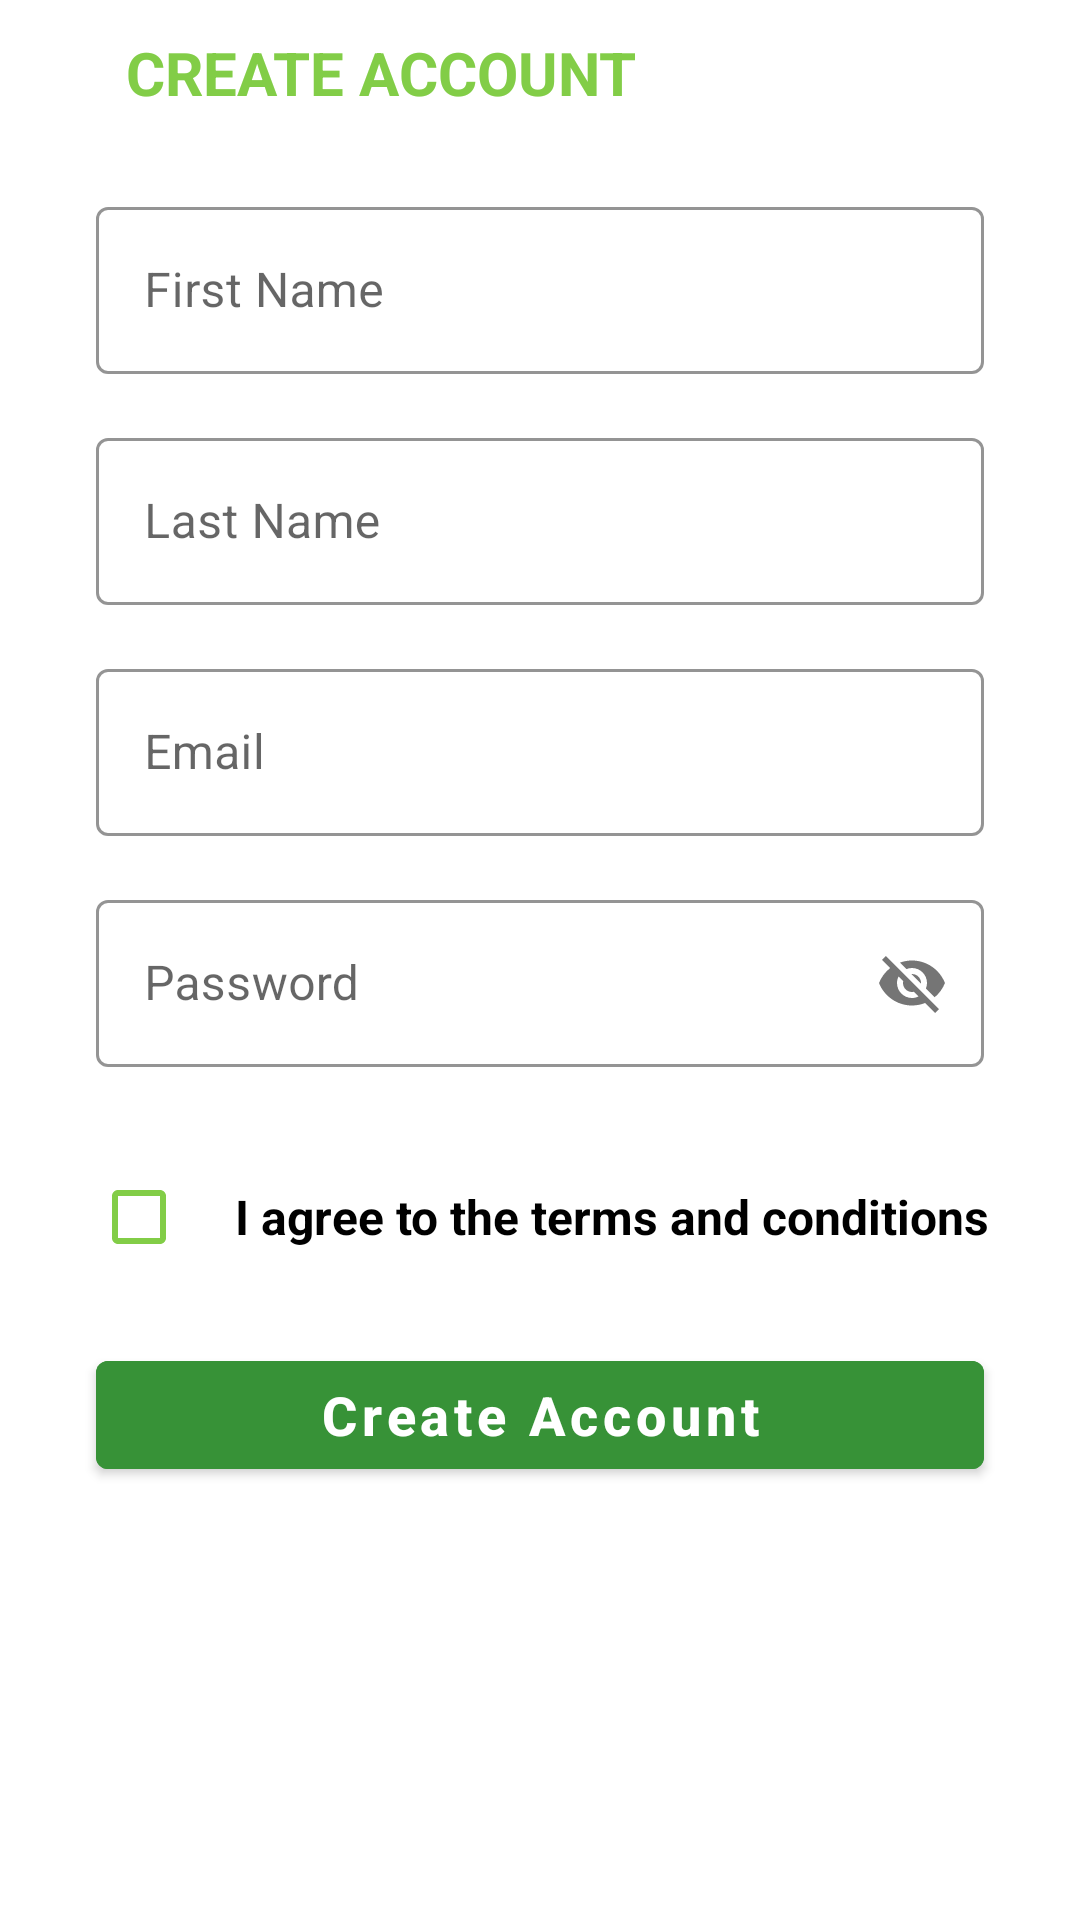

Produce the Android XML layout that renders to this screen, including the resource entries it uses.
<!-- AndroidManifest.xml: application theme Theme.EV_U -->
<!-- res/layout/sign_up_layout.xml -->
<?xml version="1.0" encoding="utf-8"?>
<androidx.constraintlayout.widget.ConstraintLayout xmlns:android="http://schemas.android.com/apk/res/android"
    xmlns:app="http://schemas.android.com/apk/res-auto"
    xmlns:tools="http://schemas.android.com/tools"
    android:layout_width="match_parent"
    android:layout_height="match_parent">

    <ImageView
        android:id="@+id/back_btn"
        android:layout_width="wrap_content"
        android:layout_height="wrap_content"
        android:layout_marginTop="8dp"
        android:padding="16dp"
        android:src="@drawable/arrow_back_ios"
        android:background="?android:attr/selectableItemBackground"
        android:clickable="true"
        android:focusable="true"
        app:layout_constraintStart_toStartOf="parent"
        app:layout_constraintTop_toTopOf="parent"
        app:tint="@color/forest_green" />

    <com.google.android.material.textview.MaterialTextView
        android:id="@+id/header_text"
        android:layout_width="0dp"
        android:layout_height="wrap_content"
        android:padding="10dp"
        android:text="CREATE ACCOUNT"
        android:textColor="@color/yellow_green"
        android:textSize="20dp"
        android:textStyle="bold"
        app:layout_constraintBottom_toBottomOf="@+id/back_btn"
        app:layout_constraintEnd_toStartOf="@+id/progressBar"
        app:layout_constraintStart_toEndOf="@id/back_btn"
        app:layout_constraintTop_toTopOf="@+id/back_btn" />

    <com.google.android.material.textfield.TextInputLayout
        android:id="@+id/fNameBox"
        style="@style/Widget.MaterialComponents.TextInputLayout.OutlinedBox"
        android:layout_width="match_parent"
        android:layout_height="wrap_content"
        android:layout_marginStart="32dp"
        android:layout_marginTop="16dp"
        android:layout_marginEnd="32dp"
        app:boxStrokeColor="@color/yellow_green"
        app:hintTextColor="@color/yellow_green"
        app:layout_constraintEnd_toEndOf="parent"
        app:layout_constraintStart_toStartOf="parent"
        app:layout_constraintTop_toBottomOf="@id/header_text">

        <com.google.android.material.textfield.TextInputEditText
            android:id="@+id/fNameEdt"
            android:layout_width="match_parent"
            android:layout_height="match_parent"
            android:hint="First Name"
            android:inputType="text"
            android:maxLines="1" />

    </com.google.android.material.textfield.TextInputLayout>

    <com.google.android.material.textfield.TextInputLayout
        android:id="@+id/lNameBox"
        style="@style/Widget.MaterialComponents.TextInputLayout.OutlinedBox"
        android:layout_width="match_parent"
        android:layout_height="wrap_content"
        android:layout_marginStart="32dp"
        android:layout_marginTop="16dp"
        android:layout_marginEnd="32dp"
        app:boxStrokeColor="@color/yellow_green"
        app:hintTextColor="@color/yellow_green"
        app:layout_constraintEnd_toEndOf="parent"
        app:layout_constraintStart_toStartOf="parent"
        app:layout_constraintTop_toBottomOf="@id/fNameBox">

        <com.google.android.material.textfield.TextInputEditText
            android:id="@+id/lNameEdt"
            android:layout_width="match_parent"
            android:layout_height="match_parent"
            android:hint="Last Name"
            android:inputType="text"
            android:maxLines="1"
            />

    </com.google.android.material.textfield.TextInputLayout>

    <com.google.android.material.textfield.TextInputLayout
        android:id="@+id/emailBox"
        style="@style/Widget.MaterialComponents.TextInputLayout.OutlinedBox"
        android:layout_width="match_parent"
        android:layout_height="wrap_content"
        android:layout_marginStart="32dp"
        android:layout_marginTop="16dp"
        android:layout_marginEnd="32dp"
        app:boxStrokeColor="@color/yellow_green"
        app:hintTextColor="@color/yellow_green"
        app:layout_constraintEnd_toEndOf="parent"
        app:layout_constraintStart_toStartOf="parent"
        app:layout_constraintTop_toBottomOf="@id/lNameBox">

        <com.google.android.material.textfield.TextInputEditText
            android:id="@+id/emailEdt"
            android:layout_width="match_parent"
            android:layout_height="match_parent"
            android:hint="Email"
            android:inputType="textEmailAddress" />

    </com.google.android.material.textfield.TextInputLayout>

    <com.google.android.material.textfield.TextInputLayout
        android:id="@+id/passwordBox"
        style="@style/Widget.MaterialComponents.TextInputLayout.OutlinedBox"
        android:layout_width="match_parent"
        android:layout_height="wrap_content"
        android:layout_marginStart="32dp"
        android:layout_marginTop="16dp"
        android:layout_marginEnd="32dp"
        app:boxStrokeColor="@color/yellow_green"
        app:hintTextColor="@color/yellow_green"
        app:layout_constraintEnd_toEndOf="parent"
        app:layout_constraintStart_toStartOf="parent"
        app:layout_constraintTop_toBottomOf="@id/emailBox"
        app:passwordToggleEnabled="true">

        <com.google.android.material.textfield.TextInputEditText
            android:id="@+id/passwordEdt"
            android:layout_width="match_parent"
            android:layout_height="match_parent"
            android:hint="Password"
            android:inputType="text"
            android:maxLines="1"
            />

    </com.google.android.material.textfield.TextInputLayout>


    <LinearLayout
        android:id="@+id/tc_holder"
        android:layout_width="match_parent"
        android:layout_height="wrap_content"
        android:layout_marginTop="16dp"
        android:gravity="center"
        android:padding="10dp"
        app:layout_constraintEnd_toEndOf="parent"
        app:layout_constraintStart_toStartOf="parent"
        app:layout_constraintTop_toBottomOf="@id/passwordBox">


        <CheckBox
            android:id="@+id/accept_checkbox"
            android:layout_width="wrap_content"
            android:layout_height="wrap_content"
            android:buttonTint="@color/yellow_green"
            android:checked="false"
            app:buttonIconTint="@color/yellow_green" />

        <com.google.android.material.textview.MaterialTextView
            android:id="@+id/tc_text"
            android:layout_width="wrap_content"
            android:layout_height="wrap_content"
            android:text="I agree to the terms and conditions"
            android:textColor="?attr/colorOnSurface"
            android:textSize="16dp"
            android:textStyle="bold"

            />

    </LinearLayout>

    <com.google.android.material.button.MaterialButton
        android:id="@+id/create_acc_btn"
        android:layout_width="0dp"
        android:layout_height="wrap_content"
        android:layout_marginStart="32dp"
        android:layout_marginTop="8dp"
        android:layout_marginEnd="32dp"
        android:backgroundTint="@color/forest_green"
        android:text="Create Account"
        android:textAlignment="center"
        android:textAllCaps="false"
        android:textSize="18dp"
        android:textStyle="bold"
        app:layout_constraintEnd_toEndOf="parent"
        app:layout_constraintStart_toStartOf="parent"
        app:layout_constraintTop_toBottomOf="@+id/tc_holder" />

    <ProgressBar
        android:id="@+id/progressBar"
        android:layout_width="wrap_content"
        android:layout_height="wrap_content"
        android:layout_marginEnd="16dp"
        android:progressDrawable="@drawable/loading_anim"
        android:visibility="invisible"
        app:layout_constraintBottom_toBottomOf="@+id/header_text"
        app:layout_constraintEnd_toEndOf="parent"
        app:layout_constraintTop_toTopOf="@+id/header_text" />


</androidx.constraintlayout.widget.ConstraintLayout>
<!-- resources referenced by this layout -->
<resources>
  <color name="forest_green">#379237</color>
  <color name="yellow_green">#82CD47</color>
  <style name="Theme.EV_U" parent="Theme.MaterialComponents.DayNight.NoActionBar">
          
          <item name="colorPrimary">@color/purple_500</item>
          <item name="colorPrimaryVariant">@color/purple_700</item>
          <item name="colorOnPrimary">@color/white</item>
          
          <item name="colorSecondary">@color/teal_200</item>
          <item name="colorSecondaryVariant">@color/teal_700</item>
          <item name="colorOnSecondary">@color/black</item>
          
          <item name="android:statusBarColor">@color/yellow_green</item>
          
      </style>
  <color name="purple_500">#FF6200EE</color>
  <color name="purple_700">#FF3700B3</color>
  <color name="white">#FFFFFFFF</color>
  <color name="teal_200">#FF03DAC5</color>
  <color name="teal_700">#FF018786</color>
  <color name="black">#FF000000</color>
</resources>
